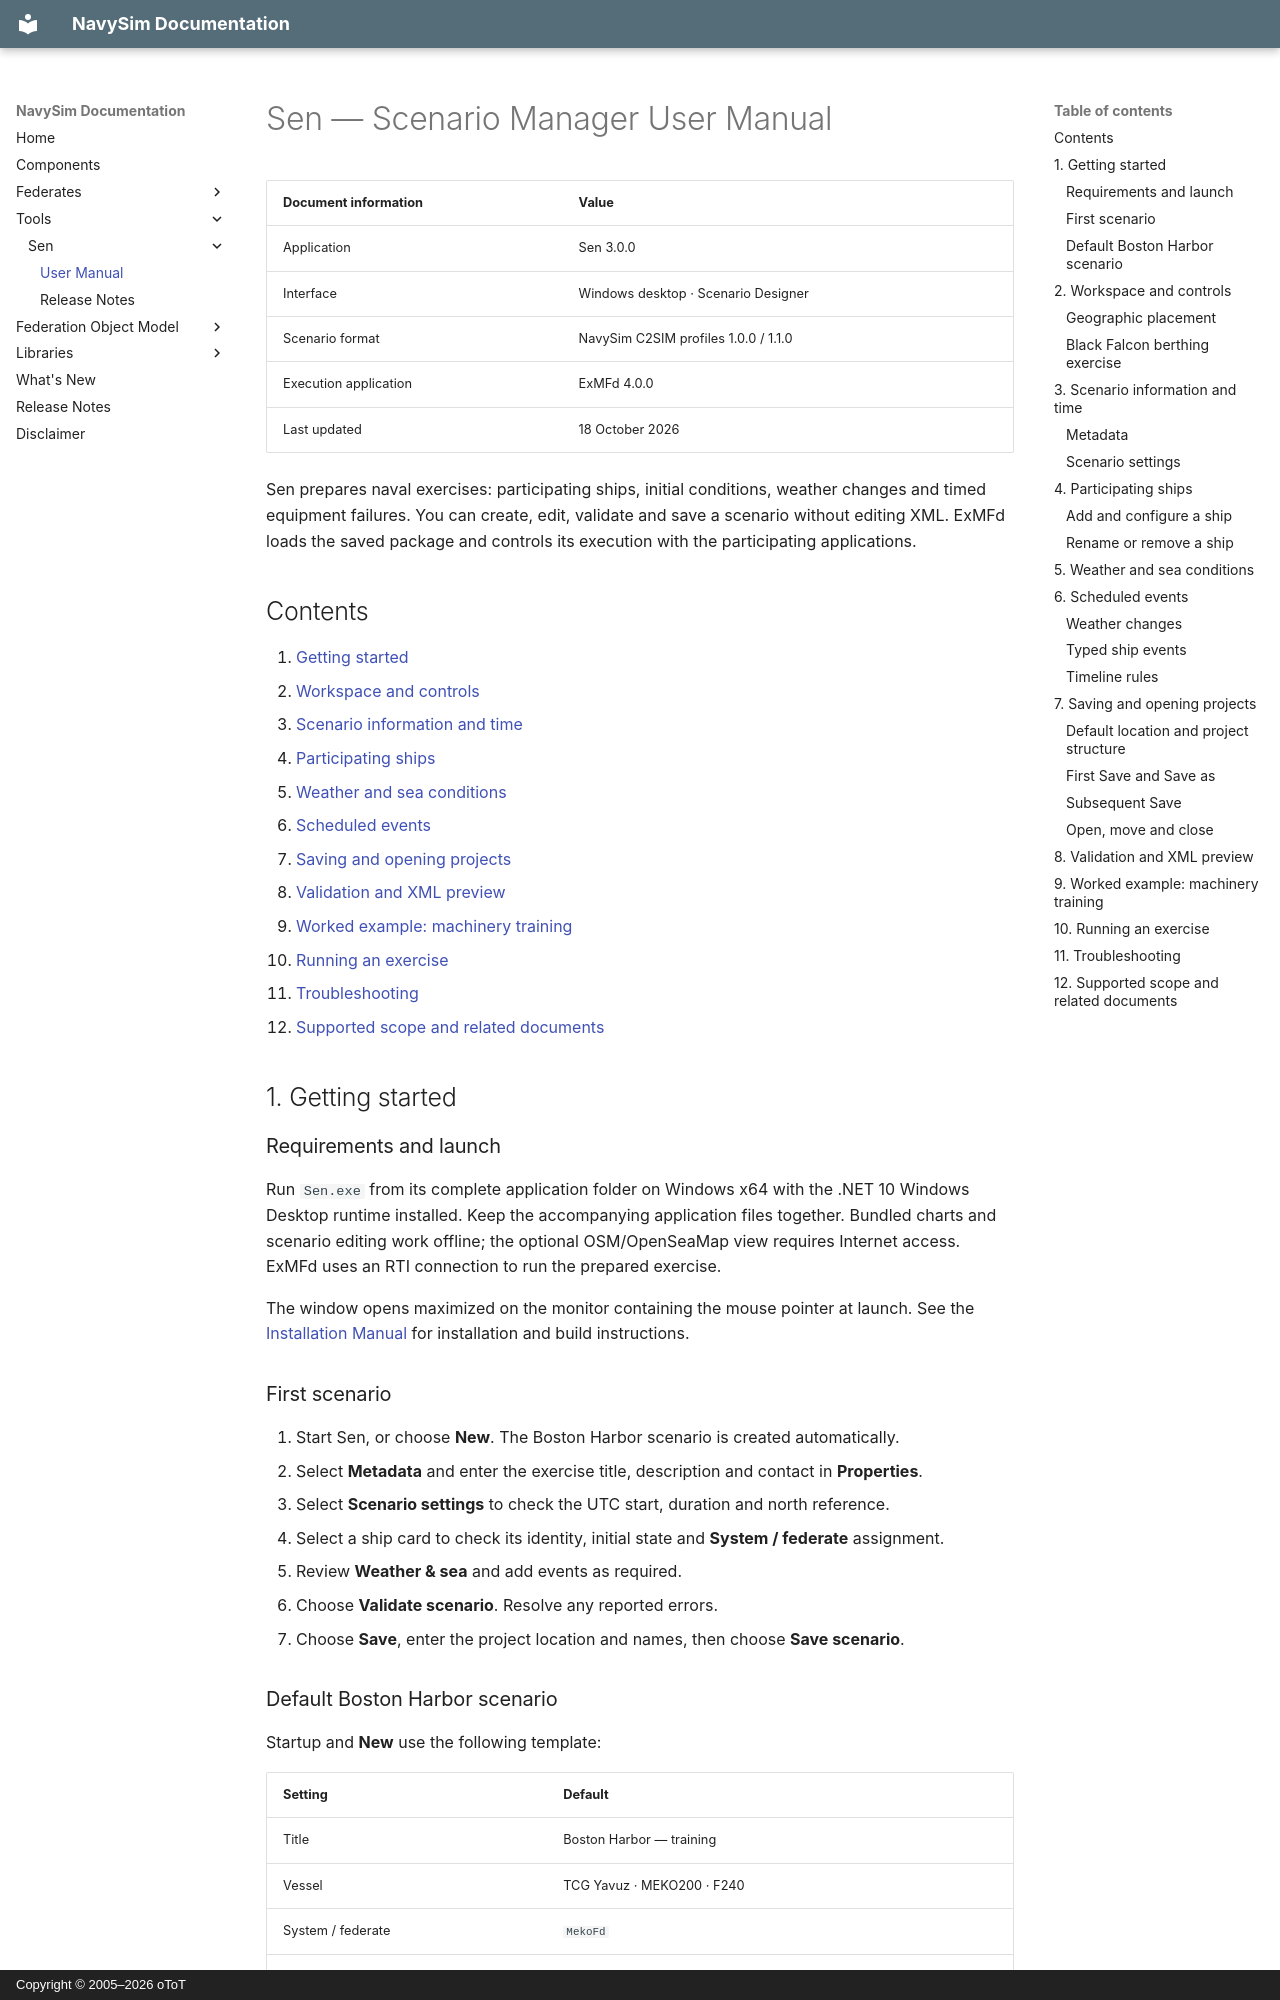

repository: otopcu/navysim-site · page: Sen/UserManual/index.html · generator: mkdocs · copyright: Copyright © 2005–2026 oToT

# Sen — Scenario Manager User Manual

| Document information | Value |
|---|---|
| Application | Sen 3.0.0 |
| Interface | Windows desktop · Scenario Designer |
| Scenario format | NavySim C2SIM profiles 1.0.0 / 1.1.0 |
| Execution application | ExMFd 4.0.0 |
| Last updated | 18 October 2026 |

Sen prepares naval exercises: participating ships, initial conditions, weather changes and timed equipment failures. You can create, edit, validate and save a scenario without editing XML. ExMFd loads the saved package and controls its execution with the participating applications.

## Contents

1. [Getting started](#1-getting-started)
2. [Workspace and controls](#2-workspace-and-controls)
3. [Scenario information and time](#3-scenario-information-and-time)
4. [Participating ships](#4-participating-ships)
5. [Weather and sea conditions](#5-weather-and-sea-conditions)
6. [Scheduled events](#6-scheduled-events)
7. [Saving and opening projects](#7-saving-and-opening-projects)
8. [Validation and XML preview](#8-validation-and-xml-preview)
9. [Worked example: machinery training](#9-worked-example-machinery-training)
10. [Running an exercise](#10-running-an-exercise)
11. [Troubleshooting](#11-troubleshooting)
12. [Supported scope and related documents](#12-supported-scope-and-related-documents)

## 1. Getting started

### Requirements and launch

Run `Sen.exe` from its complete application folder on Windows x64 with the .NET 10 Windows Desktop runtime installed. Keep the accompanying application files together. Bundled charts and scenario editing work offline; the optional OSM/OpenSeaMap view requires Internet access. ExMFd uses an RTI connection to run the prepared exercise.

The window opens maximized on the monitor containing the mouse pointer at launch. See the [Installation Manual](InstallationManual.md) for installation and build instructions.

### First scenario

1. Start Sen, or choose **New**. The Boston Harbor scenario is created automatically.
2. Select **Metadata** and enter the exercise title, description and contact in **Properties**.
3. Select **Scenario settings** to check the UTC start, duration and north reference.
4. Select a ship card to check its identity, initial state and **System / federate** assignment.
5. Review **Weather & sea** and add events as required.
6. Choose **Validate scenario**. Resolve any reported errors.
7. Choose **Save**, enter the project location and names, then choose **Save scenario**.
